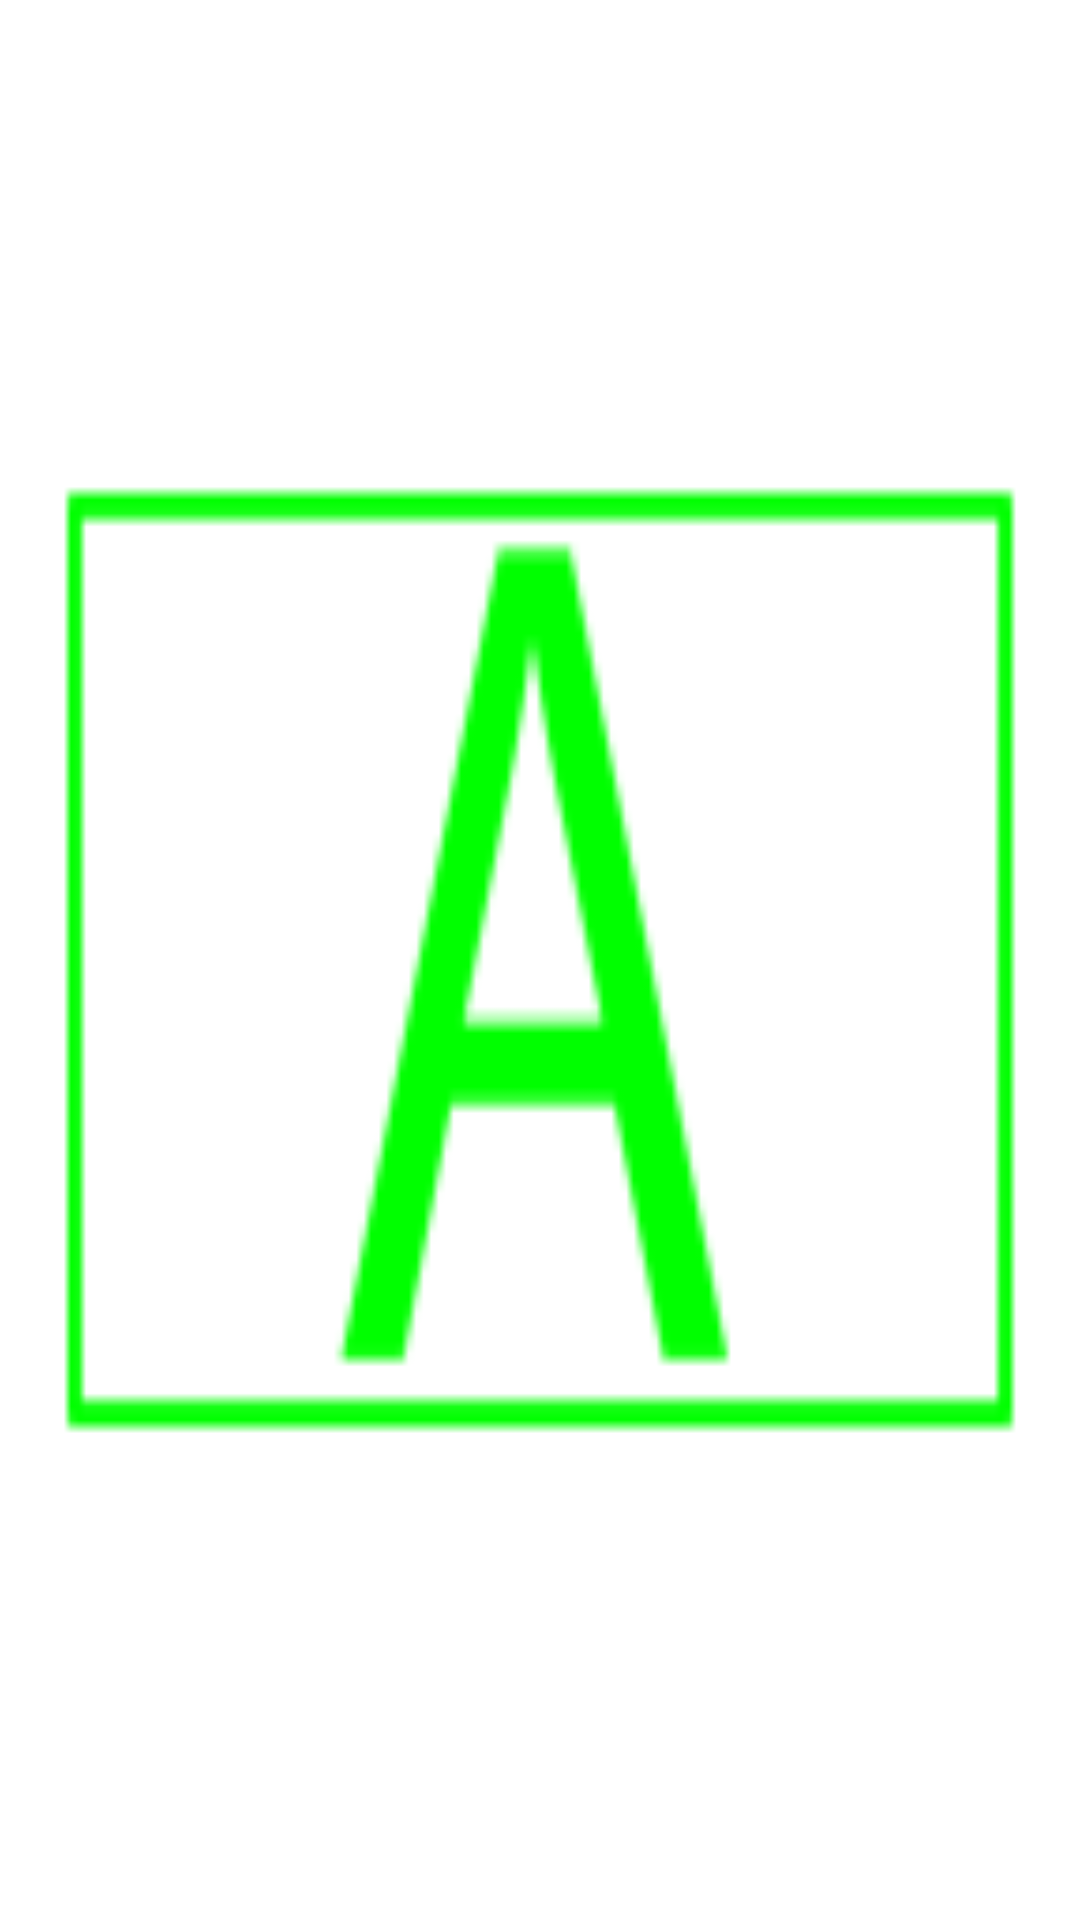

Produce the Android XML layout that renders to this screen, including the resource entries it uses.
<!-- AndroidManifest.xml: fallback theme Theme.MaterialComponents.DayNight.NoActionBar -->
<!-- res/layout/iconlayout.xml -->
<?xml version="1.0" encoding="utf-8"?>
<RelativeLayout xmlns:android="http://schemas.android.com/apk/res/android"
    android:layout_width="match_parent" android:layout_height="match_parent">

    <ImageView
        android:layout_width="fill_parent"
        android:layout_height="fill_parent"
        android:id="@+id/imageView"
        android:layout_alignParentTop="true"
        android:layout_alignParentBottom="true"
        android:layout_alignParentEnd="true"
        android:background="@mipmap/ic_launcher" />
</RelativeLayout>
<!-- resources referenced by this layout -->
<resources>
  <!-- mipmap ic_launcher: png bitmap (mipmap-hdpi, 644 bytes) -->
</resources>
